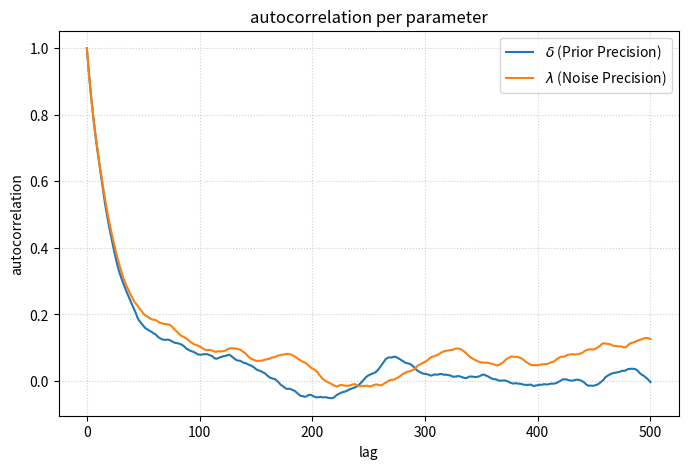
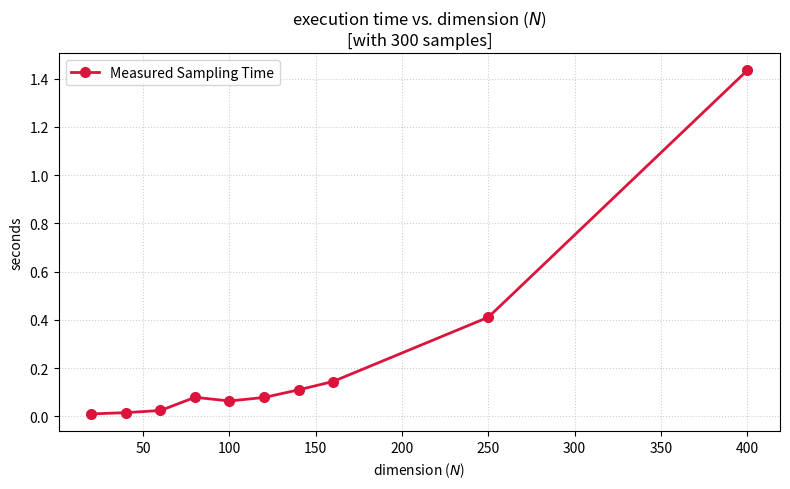

These figures' Python source, in order:
import numpy as np
import scipy.stats as stats
import matplotlib.pyplot as plt
from scipy.linalg import solve_triangular
import time

np.random.seed(42)

N = 80
x = np.linspace(0, 1, N)
kernel_size = N
kernel_gamma = 0.03

# noise precision
lam = 5.35

# hyperprior parameters
alpha_del = 1
beta_del = 1e-4
alpha_lam = 1
beta_lam = 1e-4

def true_signal(x): # smooth gaussian bump and two sharp step-function blocks
    return 50*np.exp(-((x-0.75)/0.1)**2) + 37*np.logical_and(x>0.1,x<0.25) + 13*np.logical_and(x>0.3,x<0.32) 

def generate_blurred_data(true_signal, x, A, lam):
    noise_std = 1/np.sqrt(lam) # lam: precision
    blurred_signal = np.dot(A,true_signal(x))
    noise = np.random.normal(0, noise_std, len(x)) # eps ~ N(0,noise_std I)
    return blurred_signal + noise

def gaussian_kernel(x, gamma):
    return np.exp(-x**2 / (2 * gamma**2))/np.sqrt(np.pi*gamma**2)

np.random.seed(42)
N = 80
x = np.linspace(0, 1, N)
kernel_gamma = 0.03
lam = 5.35 #noise precision
alpha_del = 1
beta_del = 1e-4
alpha_lam = 1
beta_lam = 1e-4

A = np.zeros((N, N))
for i in range(N):
    for j in range(N):
        d = min(np.abs(i-j), N - np.abs(i-j))
        A[i, j] = gaussian_kernel(d/N, kernel_gamma) / N
A = A / np.sum(A[0, :]) 

observed_data = generate_blurred_data(true_signal, x, A, lam)

def neglogpi_theta(delta, lam, A, data):
    N_dim = len(data)

    # compute prior precision L
    L = 2*np.diag(np.ones(N_dim)) - np.diag(np.ones(N_dim-1), k=1) - np.diag(np.ones(N_dim-1), k=-1)
    L = delta*L
    
    # compute posterior precision and mean
    Lpost = lam*np.dot(np.transpose(A),A) + L
    xpost = lam*np.dot(np.transpose(A),data)
    xpost = np.linalg.solve(Lpost, xpost)
    
    # compute negative log of determinant ratio
    (sdetL, logdetL) = np.linalg.slogdet(L)
    (sdetLpost, logdetLpost) = np.linalg.slogdet(Lpost)
    det_ratio = 0.5*logdetLpost - 0.5*logdetL - N_dim/2*np.log(lam)
    
    # compute data, posterior mean, and hyperprior terms
    uQu_term = - 0.5*np.dot(xpost, np.dot(Lpost, xpost))
    yQy_term = 0.5*lam*np.dot(data,data) 
    prior_term = beta_del*delta + beta_lam*lam - (alpha_del-1)*np.log(delta) - (alpha_lam-1)*np.log(lam)
    
    return det_ratio+uQu_term+prior_term+yQy_term


def metropolis_hastings(n, delta_initial, lambda_initial, delta_std_proposal, lambda_std_proposal, A, data):
    samples = np.zeros((n,2))

    delta_current = delta_initial
    lambda_current = lambda_initial

    neglogpi_current = neglogpi_theta(delta_current, lambda_current, A, data)

    accepted_count = 0

    for i in range(n):
        delta_candidate = delta_current + np.random.normal(0, delta_std_proposal)
        lambda_candidate = lambda_current + np.random.normal(0, lambda_std_proposal)

        if (delta_candidate > 0 and lambda_candidate > 0):
            neglogpi_candidate = neglogpi_theta(delta_candidate, lambda_candidate, A, data)

            log_alpha = neglogpi_current - neglogpi_candidate

            if (np.log(np.random.uniform(0,1)) < log_alpha):
                delta_current = delta_candidate
                lambda_current = lambda_candidate
                neglogpi_current = neglogpi_candidate
                accepted_count += 1

        samples[i]= [delta_current, lambda_current]
    print(f"Metropolis-Hastings acceptance rate: {accepted_count / n : .2%}")
    return samples

def autocorrelation_1d(samples, max_lag = 50): 
    samples = np.asarray(samples)
    samples = samples - np.mean(samples)

    autocorrelation = []

    denonimator = np.sum(samples*samples)
    for s in range(max_lag+1):
        if s == 0: 
            ac = 1.0
        else: 
            ac = np.sum(samples[:-s] * samples[s:]) / denonimator
        autocorrelation.append(ac)

    return np.array(autocorrelation)

def plot_ac(samples, max_lag=250, labels=None):
    samples = np.asarray(samples)
    dim = samples.shape[1]

    plt.figure(figsize=(8,5))

    for d in range(dim):
        if(labels and len(labels) == dim):
            label = labels[d]
        else: 
            label = f"dim {d+1}"

        plt.plot(range(max_lag+1), autocorrelation_1d(samples[:,d], max_lag), label = label)

    plt.xlabel("lag")
    plt.ylabel("autocorrelation")
    plt.title("autocorrelation per parameter")
    plt.grid(True, linestyle = ":", alpha = 0.6)
    plt.legend()
    plt.show()

def time_vs_N(Ns=[20, 40, 60, 80, 100, 120, 140, 160, 250, 400], num_samples=300):
    runtimes = []

    for N_dim in Ns:
        x = np.linspace(0, 1, N_dim)

        A = np.zeros((N_dim, N_dim))

        for i in range(N_dim):
            for j in range(N_dim):
                d = min(np.abs(i-j), N_dim - np.abs(i-j))
                A[i,j] = gaussian_kernel(d/N_dim, kernel_gamma)/N_dim

        A = A/np.sum(A[0,:])
        data = generate_blurred_data(true_signal, x, A, lam)

        t0 = time.time()
        _ = metropolis_hastings(num_samples,delta_initial,lambda_initial,delta_std_proposal,lambda_std_proposal,A,data)
        t1 = time.time()

        elapsed = t1 - t0
        runtimes.append(elapsed)
        print(f"N = {N_dim:3d};  execution Time: {elapsed:.3f} s")

    # Plot timing curve
    plt.figure(figsize=(8, 5))
    plt.plot(Ns, runtimes, 'o-', color='crimson', linewidth=2, markersize=7, label='Measured Sampling Time')
    plt.title(f'execution time vs. dimension ($N$)\n[with {num_samples} samples]')
    plt.xlabel('dimension ($N$)')
    plt.ylabel('seconds')
    plt.grid(True, linestyle=":", alpha=0.6)
    plt.legend()
    plt.tight_layout()
    plt.show()

    return Ns, runtimes


n = 10000 # num of samples
delta_initial = 0.02
delta_std_proposal = 0.002
lambda_initial = 5
lambda_std_proposal = 0.4


samples = metropolis_hastings(n, delta_initial, lambda_initial, delta_std_proposal, lambda_std_proposal, A, observed_data)
plot_ac(samples, max_lag=500,labels = [r'$\delta$ (Prior Precision)', r'$\lambda$ (Noise Precision)'])
 
Ns, runtimes = time_vs_N()
#why is accpetance rate high? 
# convergence plot (error in pi(theta; N) vs N)
